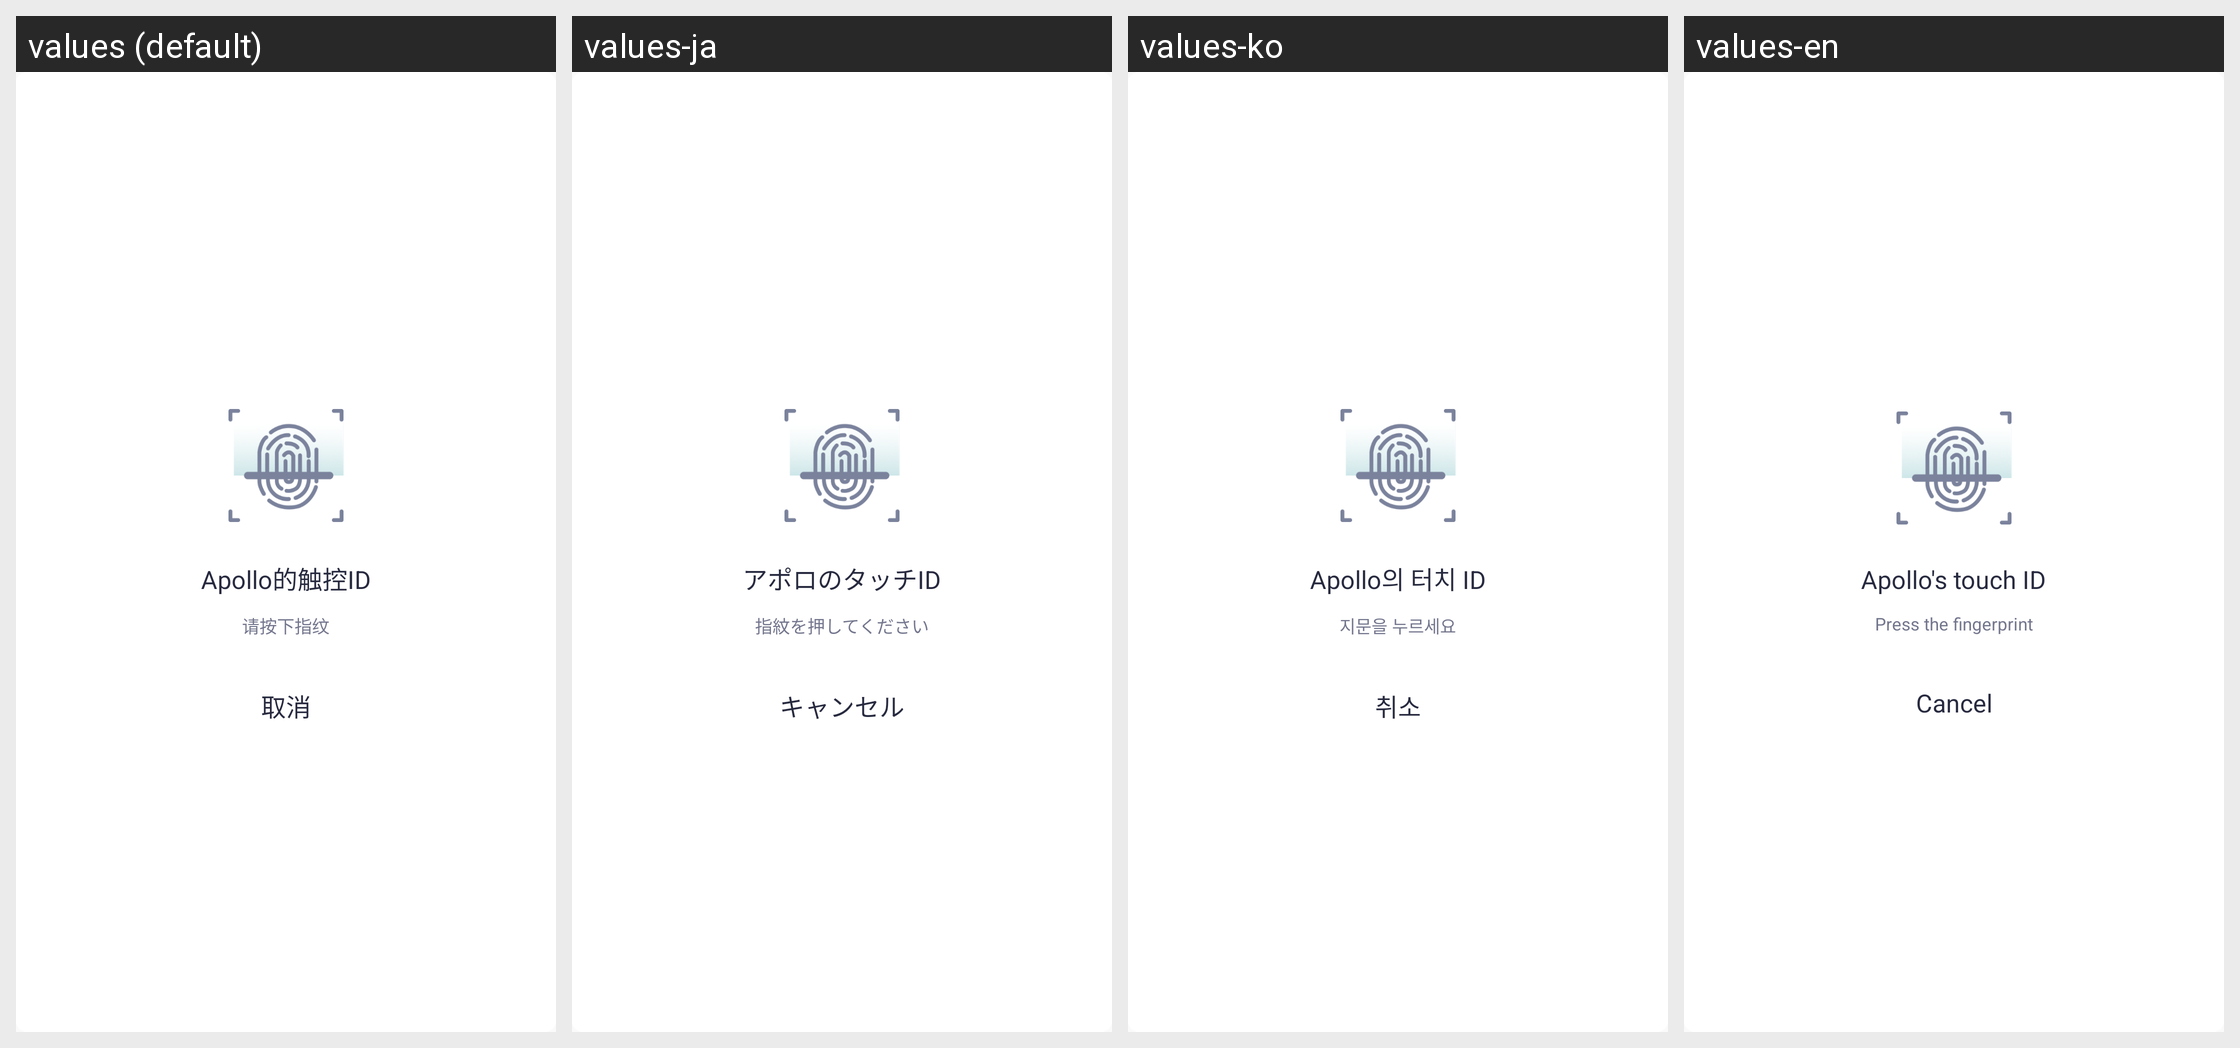

The same Android screen rendered under several of its app's locales, left to right. List the strings drawn on it with the default value and each locale's translation.
Android screen res/layout/biometricprompt_layout_fingerprint_dialog.xml rendered under 4 locales, left to right: values (default), values-ja, values-ko, values-en. Device: Nexus 5 (rendered at 1080×1920; each locale shown at half size, 540×960, under a caption strip naming it); theme AppTheme.
Other locales in the repository, not shown: values-zh-rCN, values-zh-rTW.
Strings drawn on this screen, with the default value and each locale's value (text and hints the layout hard-codes, and strings that could not be matched under every locale, appear in the picture but are not listed):

tip122
  values: Apollo的触控ID
  values-ja: アポロのタッチID
  values-ko: Apollo의 터치 ID
  values-en: Apollo's touch ID

tip123
  values: 请按下指纹
  values-ja: 指紋を押してください
  values-ko: 지문을 누르세요
  values-en: Press the fingerprint

tip124
  values: 取消
  values-ja: キャンセル
  values-ko: 취소
  values-en: Cancel
